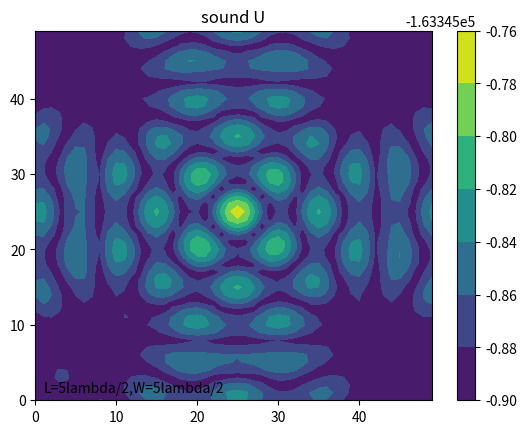

The script that saved this image:
import numpy as np
import matplotlib.pyplot as plt

# var
L = 5
W = 5

# const var
pi = 3.1415926

# wave
A = 0.4
u = 343
v = 40000
_lambda = u / v
w = 2 * pi * v
T = 2 * pi / w
rho = 1.293


# y = Acos(wt-2pi(sqrt(x^2+y^2+z^2))/lambda)
# v = -Awsin^2(wt-2pi(sqrt(x^2+y^2+z^2))/lambda)
#     cos 2x = (cos x)^2 - (sin x)^2 = 1 - 2(sin x)^2
#     (sin x)^2 = (1 - cos 2x)/2
#     v^2 = Aw(1-cos(2wt - 4pi(r)/lambda)/2
# integral v^2 by time
#     @v^2 = (1/2)A^2*w^2T - Awsin(4pi-4pi(r)/lambda)/4 + Awsin(-4pi(r)/lambda)/4
#          = A^2*w + Awsin(4pi(r)/lambda)/4 - Awsin(4pi(r)/lambda)/4
#          = A^2*w
# a = -Aw^2cos(wt-2pi(sqrt(x^2+y^2+z^2))/lambda)
#      r = sqrt(x^2+y^2+z^2)
# dv/dx = 2piAwcos(wt-2pi(r)/lambda)/lambda
# -dp/dx = rho(-Aw^2cos(wt-2pi(r)/lambda)-Awsin(wt-2pi(r)/lambda)*2piAwcos(wt-2pi(r)/lambda)/lambda)
#        = rho(-Aw^2cos(wt-2pi(r)/lambda)-piA^2*w^2sin(2wt-4pi(r)/lambda))
# integral by time(1T)
# @-dp/dx = rho(-Awsin(wt-2pi(r)/lambda)+(1/2)*piA^2*wcos(2wt-4pi(r)/lambda))
#         = rho(-Awsin(-2pi(r)/lambda)+(1/2)*piA^2*wcos(4pi(r)/lambda)+Awsin(-2pi(r)/lambda)+piA^2*wcos(4pi(r)/lambda)/2)
#         = rho(piA^2*wcos(4pi(r)/lambda))
def wave_f(x1, y1, f):
    theta = 0
    for x, y in f.points:
        theta += np.cos(4 * pi * np.sqrt((x1 - x) ** 2 + (y1 - y) ** 2) / _lambda)
    return theta

# length
_l = L * _lambda / 2
_w = W * _lambda / 2

# degree
_N, _M = 50, 50


# be in real coordinate
def coordinate(x, y):
    x = x * _w / _N
    y = y * _l / _M
    return x, y


# create zero array
array = np.zeros((_N, _M))
array_v = np.zeros((_N, _M))

# non-liner sounder
# x = at + b
# y = ct + d
# e < t < f
class F:
    def __init__(self, a, b, c, d, e, f):
        self.points = []
        divide = np.maximum(_M, _N)
        mini = (f - e) / divide
        for i in range(divide):
            t = mini * i + e
            self.points.append([a * t + b, c * t + d])


# wave sounder
# f0: x = t
#     y = 0
#     _w/4<t<3_w/4
# f1: x = t
#     y = l
#     _w/4<t<3_w/4
# f3: x = 0
#     y = t
#     _l/4<t<3_l/4
# f4: x = _w
#     y = t
#     _l/4<t<3_l/4
f0 = F(1, 0, 0, 0, _w/4, 3*_w/4)
f1 = F(1, 0, 0, _l, _w/4, 3*_w/4)
f3 = F(0, 0, 1, 0, _l/4, 3*_l/4)
f4 = F(0, _w, 1, 0, _l/4, 3*_l/4)

# simulation
for i in range(_N):
    for j in range(_M):
        _x, _y = coordinate(i, j)
        array[j][i] += wave_f(_x, _y, f0)/_M**2
        array[j][i] += wave_f(_x, _y, f1)/_N**2
        array[j][i] += wave_f(_x, _y, f3)/_M**2
        array[j][i] += wave_f(_x, _y, f4)/_N**2

array = array * rho * (pi * A ** 2 * w)


# U = 2 * pi * R^3 (_p/3rhoc^2 - rho*v^2/2)
array = 2 * pi * (np.abs(array)/(3*rho*u**2)-rho*A**2*w/2)


contour = plt.contourf(array)

plt.colorbar(contour)

plt.title("sound U")

plt.text(1, 1, 'L={}lambda/2,W={}lambda/2'.format(L, W))

plt.show()
